Run: headless pygame with SDL's dummy video driver; simulated clock (each Clock.tick advances the game by its frame time, no real sleeping); random seed 0; keys injected as events and as key.get_pressed() state; no mouse input.
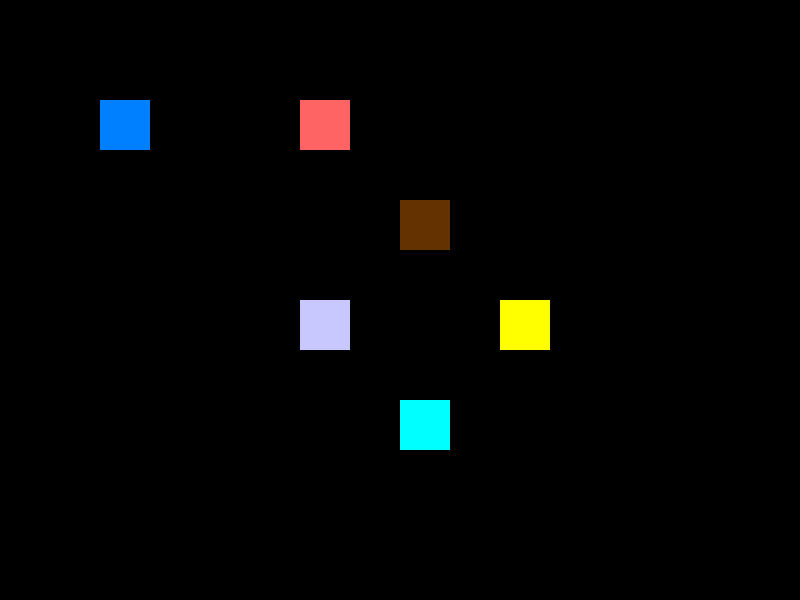
Frame 1 of 4 · flips 1–60 · no input
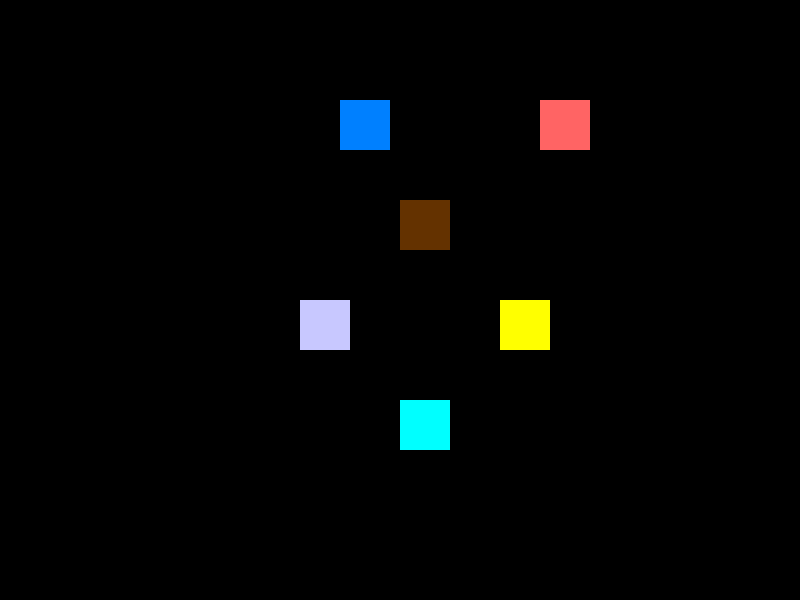
Frame 2 of 4 · flips 61–180 · tapped SPACE, RETURN · held RIGHT (→), D
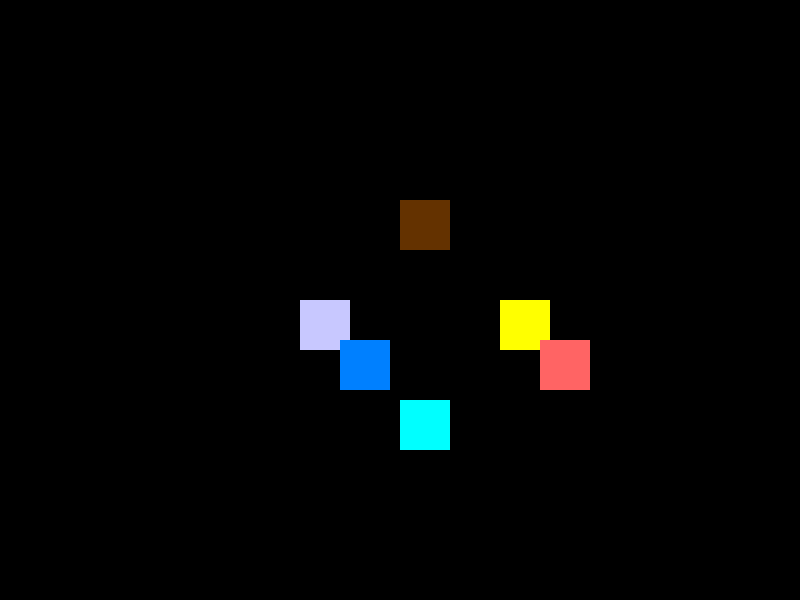
Frame 3 of 4 · flips 181–300 · held DOWN (↓), S
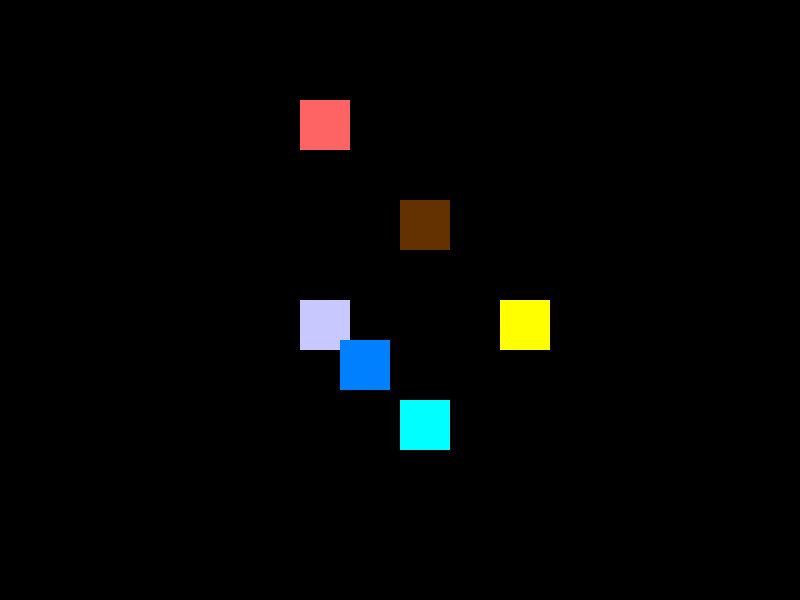
Frame 4 of 4 · flips 301–420 · held LEFT (←), A, UP (↑), W

The pygame program that drew these frames:

import pygame
import sys

pygame.init()

font = pygame.font.Font(None, 24)
instructions_j1 = "Joueur 1: E pour interagir"
instructions_j2 = "Joueur 2: R pour interagir"



#sizes = pygame.display.get_desktop_sizes()
size = (800, 600)
screen = pygame.display.set_mode(size)
pygame.display.set_caption("Ma première salle")

#inisialisation des joueurs

#positions
personnage1_pos = [100, 100]
personnage2_pos = [300, 100]
#tailles
personnage1_size = (50, 50)
personnage2_size = (50, 50)
#couleurs
personnage1_color = (0, 128, 255)
personnage2_color = (255, 100, 100)
#vitesses
personnage1_speed = 2
personnage2_speed = 2

# Taille des statues
statue_size = (50, 50)

# Centre de la salle
cx, cy = size[0]//2, size[1]//2
r = 100  # rayon pour espacer les statues

# Création des 4 statues autour du centre
statues = [
    {"nom": "Soleil", "pos": [cx + r, cy], "color": (255, 255, 0), "a": False},      # jaune
    {"nom": "Lune", "pos": [cx - r, cy], "color": (200, 200, 255), "a": False},      # bleu clair
    {"nom": "Racine", "pos": [cx, cy - r], "color": (100, 50, 0), "a": False},       # marron
    {"nom": "Cristal", "pos": [cx, cy + r], "color": (0, 255, 255), "a": False},     # cyan
]

# Ordre correct pour le puzzle
ordre_correct = ["Racine", "Soleil", "Lune"]

# Liste pour stocker les activations
activations = []

# Positions de départ
depart_j1 = [100, 100]
depart_j2 = [300, 100]

personnage1_pos = depart_j1.copy()
personnage2_pos = depart_j2.copy()

puzzle_reussi = False

clock = pygame.time.Clock()

def est_sur_statue(player_pos, player_size, statue_pos, statue_size):
    px, py = player_pos
    pw, ph = player_size
    sx, sy = statue_pos
    sw, sh = statue_size

    # Vérifie si les rectangles se chevauchent
    if (px + pw > sx and px < sx + sw) and (py + ph > sy and py < sy + sh):
        return True
    return False

def reset_puzzle():
    global activations, personnage1_pos, personnage2_pos, puzzle_reussi
    print("Mauvaise statue ! Reset !")
    activations = []
    puzzle_reussi = False
    personnage1_pos = depart_j1.copy()
    personnage2_pos = depart_j2.copy()

    for s in statues:
        s["a"] = False

running = True
while running:
    screen.fill((0, 0, 0))  # fond noir

    # Dessiner les statues (avec couleur dynamique)
    for s in statues:
        if s["a"]:
            color = (100, 255, 100)  # vert = activée
        else:
            color = s["color"]
        pygame.draw.rect(screen, color, (*s["pos"], *statue_size))
    
    for event in pygame.event.get():
        if event.type == pygame.QUIT:
            running = False
        if event.type == pygame.KEYDOWN:
            # Joueur 1 interagit avec E
            if event.key == pygame.K_e:
                for s in statues:
                    if est_sur_statue(personnage1_pos, personnage1_size, s["pos"], statue_size):
                        print(f"Joueur 1 a activé {s['nom']} !")
                        activations.append(s["nom"])
                        # Vérification
                        if activations[-1] != ordre_correct[len(activations)-1]:
                            reset_puzzle()
                        else:
                            s["a"] = True
                            if len(activations) == len(ordre_correct):
                                print("Puzzle réussi !")
                                puzzle_reussi = True
            # Joueur 2 interagit avec R
            if event.key == pygame.K_r:
                for s in statues:
                    if est_sur_statue(personnage2_pos, personnage2_size, s["pos"], statue_size):
                        print(f"Joueur 2 a activé {s['nom']} !")
                        activations.append(s["nom"])
                        # Vérification
                        if activations[-1] != ordre_correct[len(activations)-1]:
                            reset_puzzle()
                        else:
                            s["a"] = True
                            if len(activations) == len(ordre_correct):
                                print("Puzzle réussi !")
                                puzzle_reussi = True
    
    if not puzzle_reussi:
        keys = pygame.key.get_pressed() #detecte les touches appuyees

        # Déplacement joueur 1
        if keys[pygame.K_z]:  # haut
            personnage1_pos[1] -= personnage1_speed
        if keys[pygame.K_s]:  # bas
            personnage1_pos[1] += personnage1_speed
        if keys[pygame.K_q]:  # gauche
            personnage1_pos[0] -= personnage1_speed
        if keys[pygame.K_d]:  # droite
            personnage1_pos[0] += personnage1_speed

        # Déplacement joueur 2
        if keys[pygame.K_UP]:
            personnage2_pos[1] -= personnage2_speed
        if keys[pygame.K_DOWN]:
            personnage2_pos[1] += personnage2_speed
        if keys[pygame.K_LEFT]:
            personnage2_pos[0] -= personnage2_speed
        if keys[pygame.K_RIGHT]:
            personnage2_pos[0] += personnage2_speed
    
    #limites les positions des jouers aux bords de l'ecran
    personnage1_pos[0] = max(0, min(personnage1_pos[0], size[0]-personnage1_size[0]))
    personnage1_pos[1] = max(0, min(personnage1_pos[1], size[1]-personnage1_size[1]))
    personnage2_pos[0] = max(0, min(personnage2_pos[0], size[0]-personnage2_size[0]))
    personnage2_pos[1] = max(0, min(personnage2_pos[1], size[1]-personnage2_size[1]))
    
    # Dessiner les joueurs
    pygame.draw.rect(screen, personnage1_color, (*personnage1_pos, *personnage1_size))
    pygame.draw.rect(screen, personnage2_color, (*personnage2_pos, *personnage2_size))

    
    # Actualiser l'affichage
    pygame.display.flip()
    clock.tick(60) # Limiter à 60 FPS


pygame.quit()
sys.exit()
